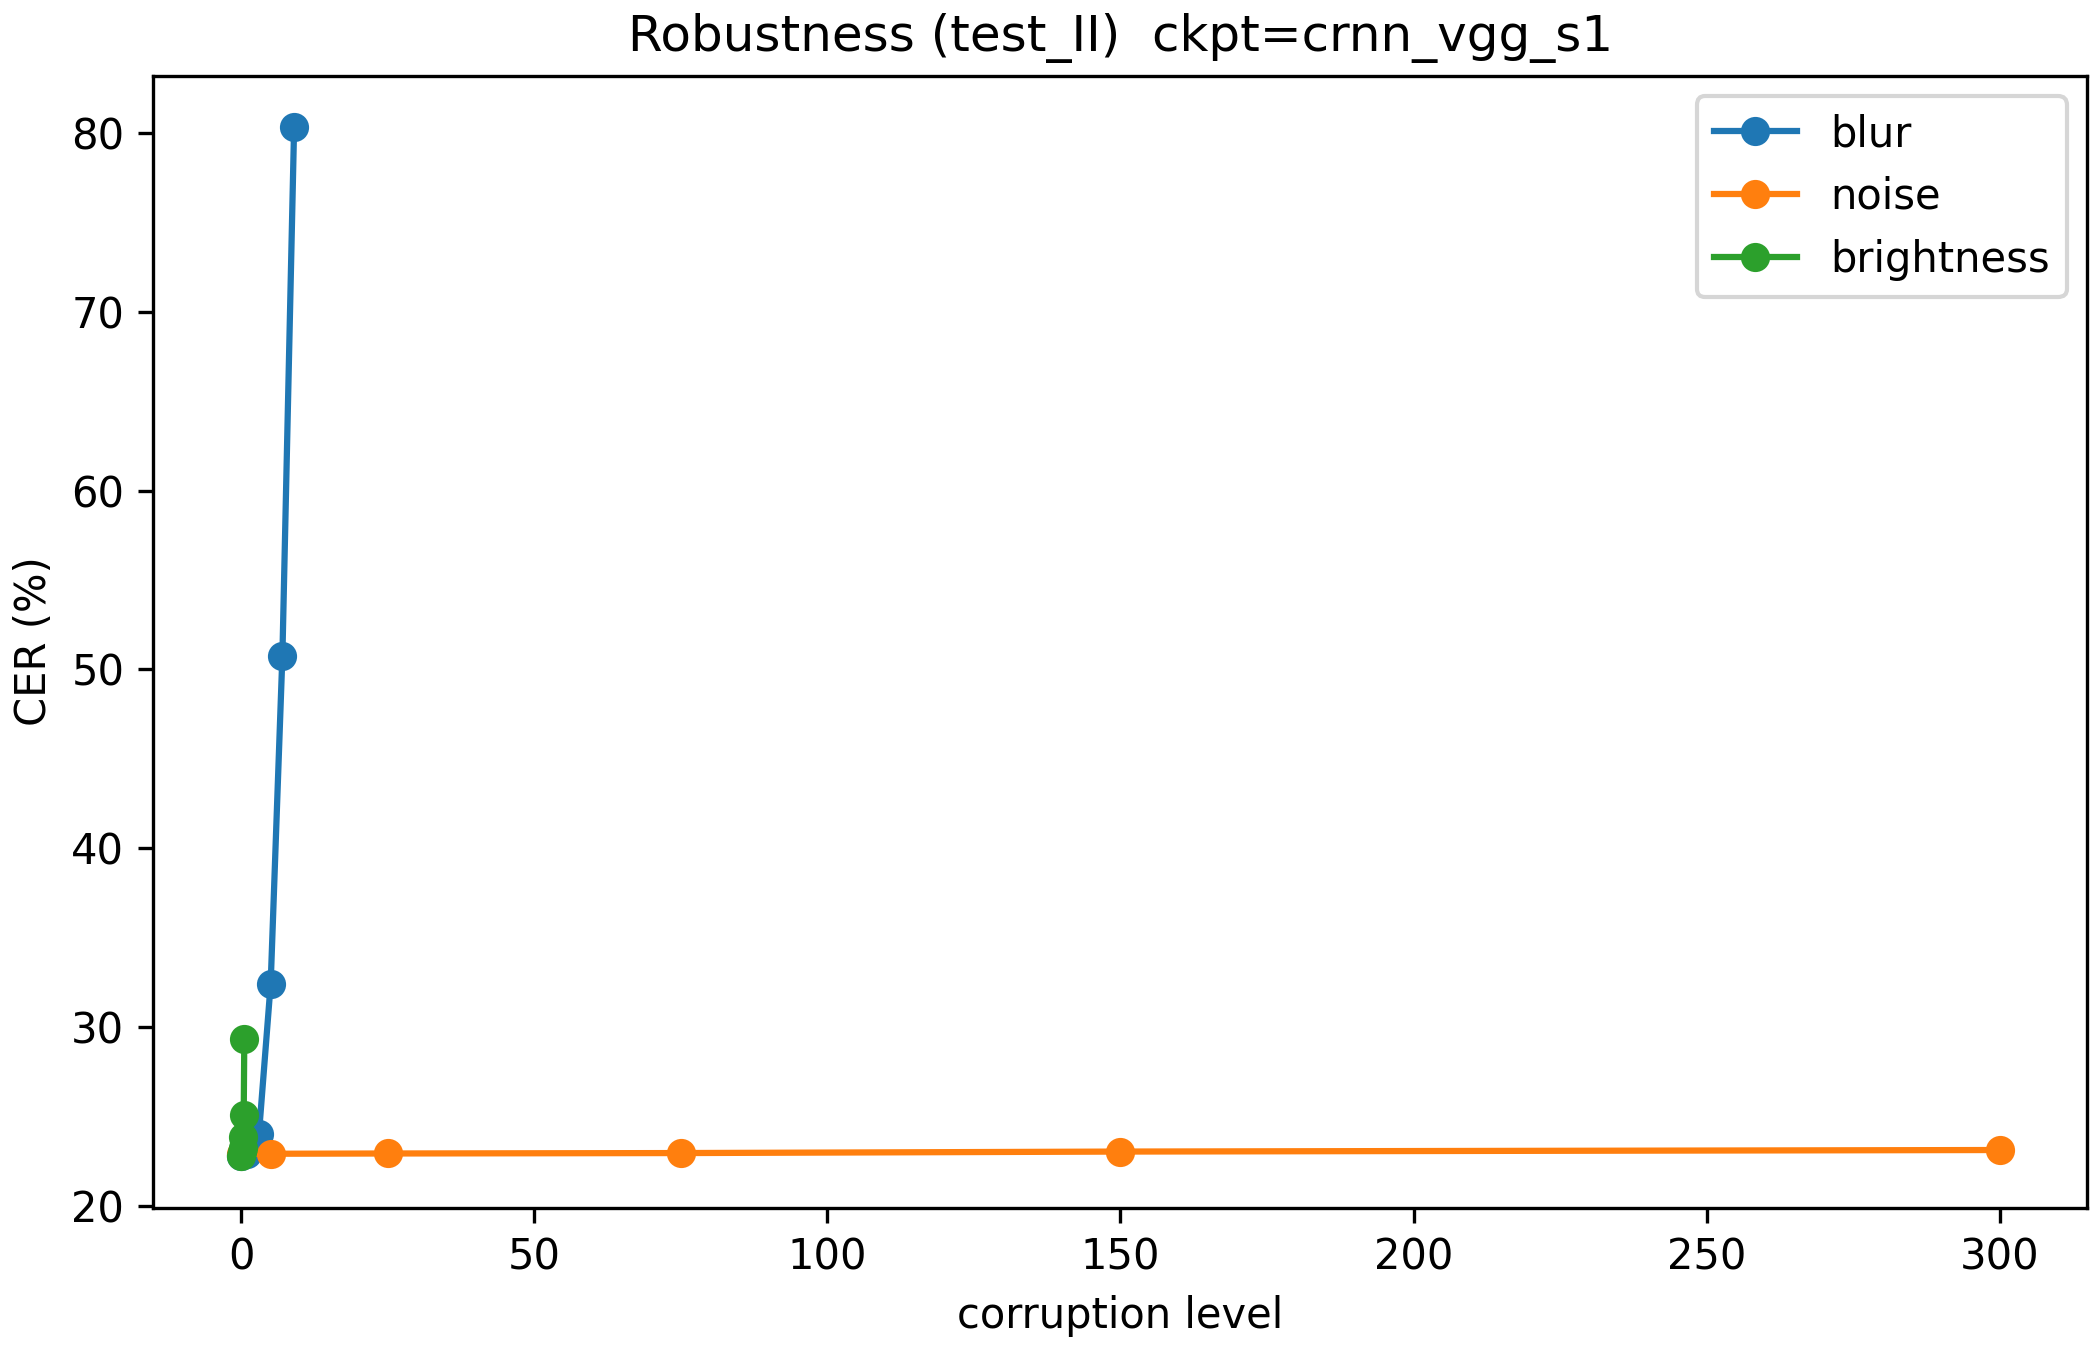

The file beside this chart, header and first rows:
corruption, level, cer, ned, wer, n
blur, 0, 22.77, 22.64, 58.87, 15935
blur, 1, 22.87, 22.54, 58.75, 15935
blur, 3, 24.02, 23.29, 60.31, 15935
blur, 5, 32.42, 29.27, 69.27, 15935
blur, 7, 50.77, 46.01, 90, 15935
blur, 9, 80.34, 76.41, 105.2, 15935
noise, 0, 22.9, 22.64, 59.04, 15935
noise, 5, 22.9, 22.65, 58.99, 15935
noise, 25, 22.92, 22.66, 59.06, 15935
noise, 75, 22.94, 22.68, 59, 15935
noise, 150, 23.03, 22.77, 59.17, 15935
noise, 300, 23.11, 22.86, 59.32, 15935
brightness, 0.0, 22.77, 22.64, 58.87, 15935
brightness, 0.1, 23.03, 22.75, 59.12, 15935
brightness, 0.2, 23.25, 22.88, 59.47, 15935
brightness, 0.3, 23.83, 23.37, 60.39, 15935
brightness, 0.4, 25.07, 24.49, 62.43, 15935
brightness, 0.5, 29.34, 28.26, 69.14, 15935
